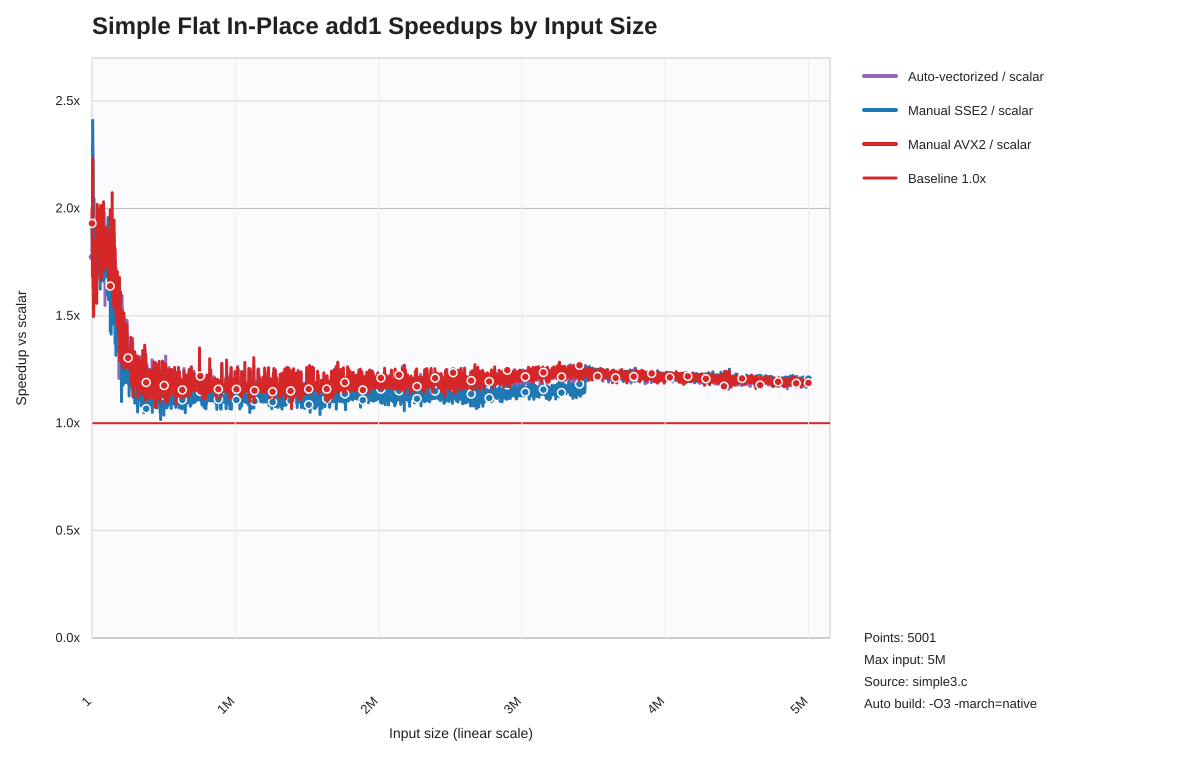

Data behind this chart, as committed beside it:
list_len, auto_speedup_vs_scalar, sse2_speedup_vs_scalar, avx2_speedup_vs_scalar
1, 1.774, 1.938, 1.93
1001, 1.878, 1.939, 2.004
2001, 1.969, 1.865, 1.964
3001, 1.932, 1.877, 1.684
4001, 2.094, 2.135, 2.178
5001, 2.291, 2.409, 2.23
6001, 2.223, 2.15, 2.227
7001, 1.952, 2.072, 1.945
8001, 1.628, 1.933, 1.741
9001, 1.683, 1.773, 1.63
10001, 1.652, 1.657, 1.496
11001, 1.649, 1.799, 1.658
12001, 1.564, 1.669, 1.501
13001, 1.726, 1.899, 1.763
14001, 1.831, 2.044, 1.847
15001, 1.782, 1.914, 1.728
16001, 1.733, 1.907, 1.719
17001, 1.732, 1.912, 1.723
18001, 1.685, 1.844, 1.681
19001, 1.696, 1.874, 1.712
20001, 1.698, 1.879, 1.583
21001, 1.671, 1.856, 1.7
22001, 1.784, 1.944, 1.791
23001, 1.701, 1.854, 1.708
24001, 1.787, 1.949, 1.785
25001, 1.69, 1.846, 1.689
26001, 1.708, 1.848, 1.711
27001, 1.749, 1.826, 1.751
28001, 1.722, 1.863, 1.723
29001, 1.709, 1.845, 1.717
30001, 1.732, 1.845, 1.706
31001, 1.704, 1.842, 1.706
32001, 1.707, 1.835, 1.738
33001, 1.698, 1.835, 1.558
34001, 1.873, 1.825, 1.86
35001, 1.949, 1.818, 1.944
36001, 1.947, 1.818, 1.952
37001, 1.851, 1.835, 2.018
38001, 1.856, 1.828, 1.852
39001, 1.856, 1.81, 1.856
40001, 1.748, 1.722, 1.834
41001, 1.921, 1.79, 1.896
42001, 1.997, 1.78, 1.995
43001, 1.965, 1.862, 1.969
44001, 1.903, 1.88, 1.898
45001, 1.878, 1.886, 1.956
46001, 1.697, 1.701, 1.848
47001, 1.891, 1.873, 1.888
48001, 1.836, 1.82, 1.857
49001, 1.839, 1.814, 1.841
50001, 1.847, 1.78, 1.844
51001, 1.855, 1.825, 1.859
52001, 1.828, 1.796, 1.829
53001, 1.841, 1.697, 1.855
54001, 1.844, 1.781, 1.966
55001, 1.828, 1.805, 1.83
56001, 1.871, 1.82, 1.766
57001, 1.665, 1.624, 1.67
58001, 1.952, 1.931, 1.963
59001, 1.836, 1.709, 1.806
... 4,941 more rows
